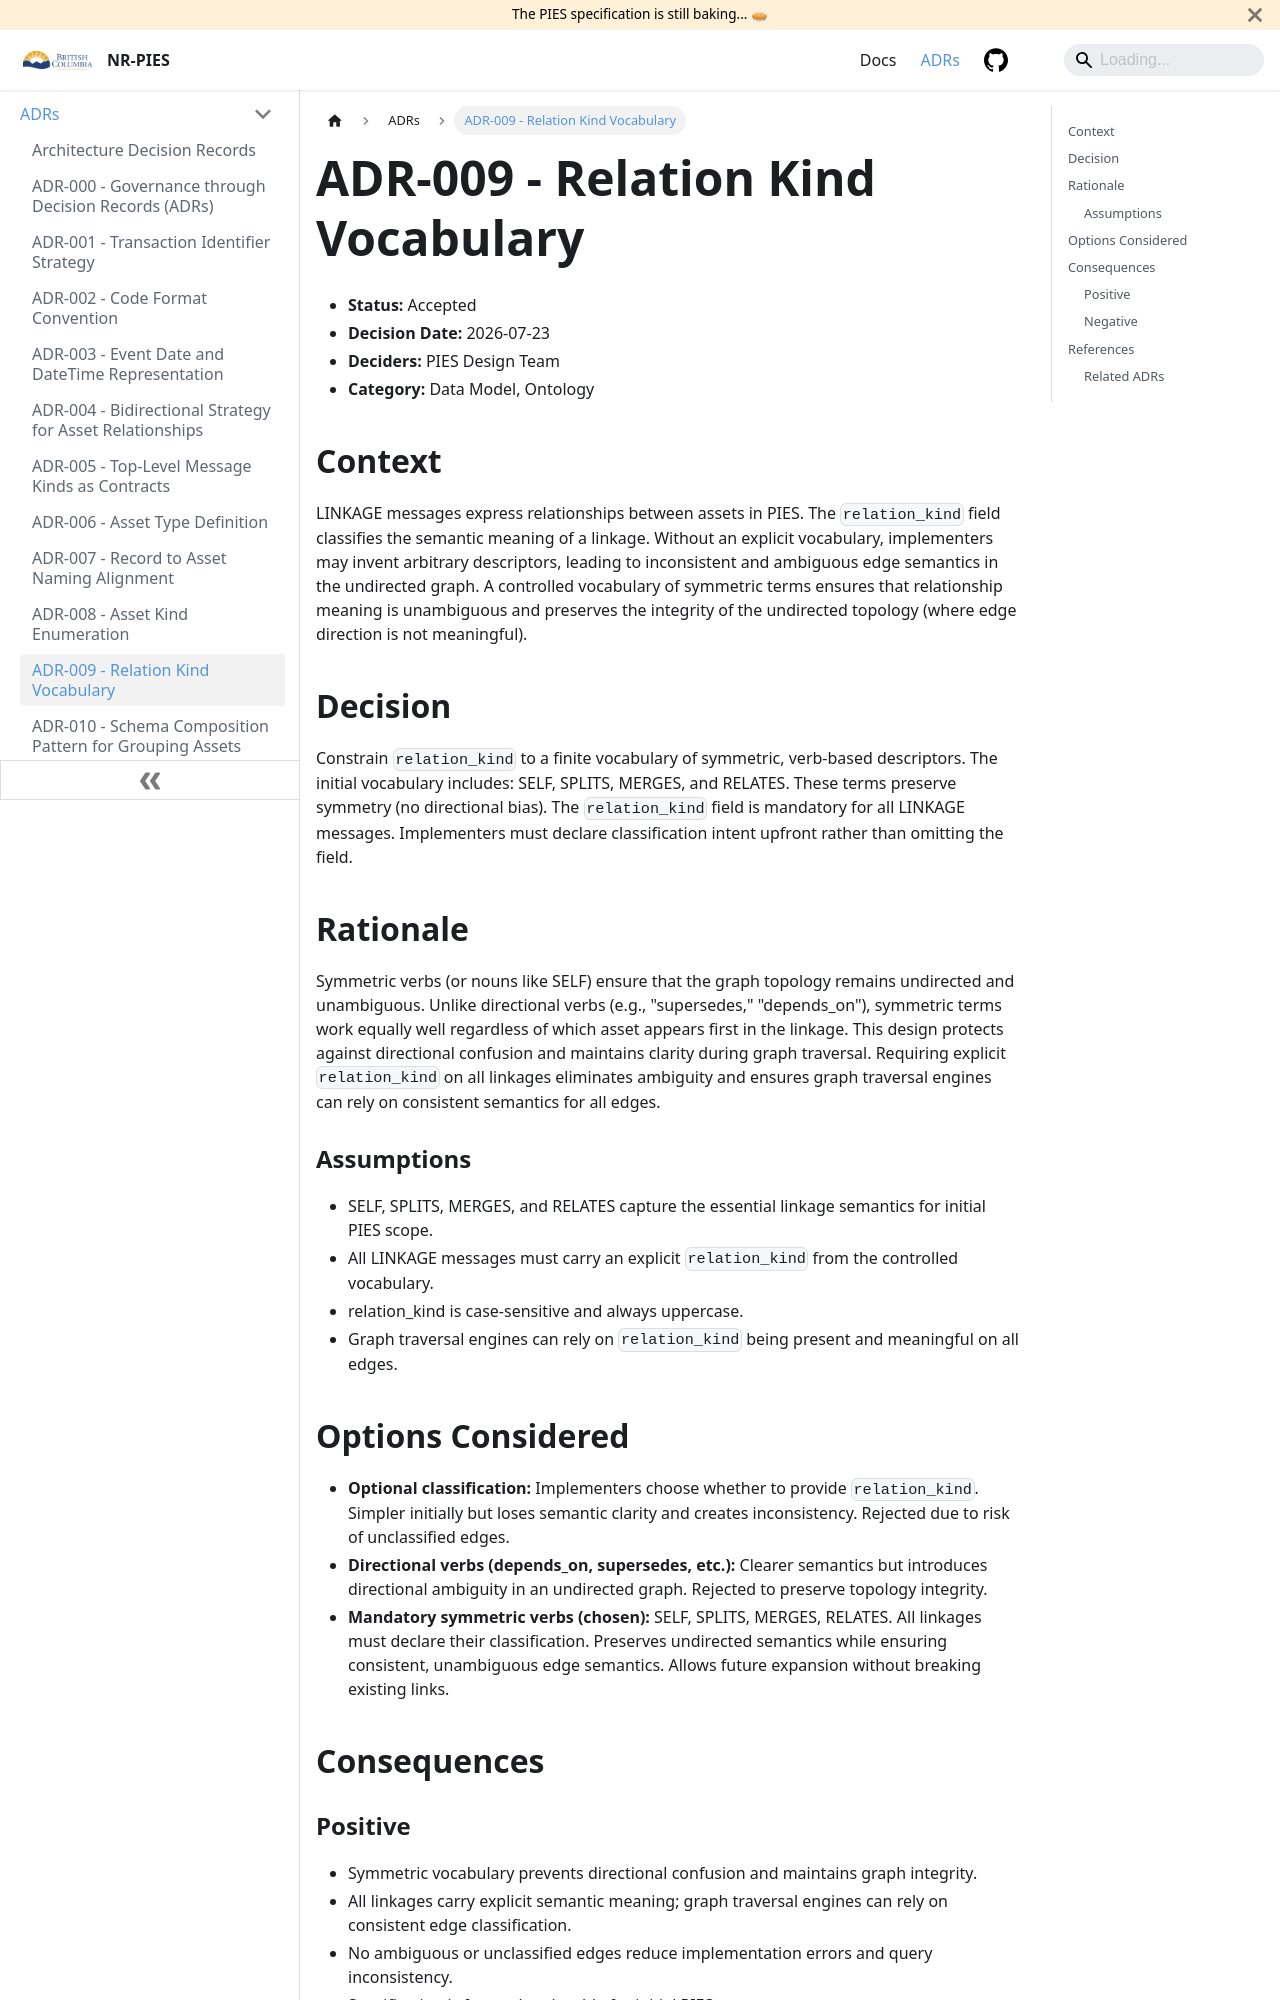

repository: bcgov/nr-pies · page: docs/adr/ADR_009.html · generator: docusaurus

---
id: ADR_009
title: ADR-009 - Relation Kind Vocabulary
description: Constrain relation_kind to symmetric verb-based descriptors (SELF, SPLITS, MERGES, RELATES) to preserve undirected graph semantics in linkage operations.
---

- **Status:** Accepted
- **Decision Date:** 2026-07-23
- **Deciders:** PIES Design Team
- **Category:** Data Model, Ontology

## Context

LINKAGE messages express relationships between assets in PIES. The `relation_kind` field classifies the semantic meaning
of a linkage. Without an explicit vocabulary, implementers may invent arbitrary descriptors, leading to inconsistent
and ambiguous edge semantics in the undirected graph. A controlled vocabulary of symmetric terms ensures that
relationship meaning is unambiguous and preserves the integrity of the undirected topology (where edge direction is not
meaningful).

## Decision

Constrain `relation_kind` to a finite vocabulary of symmetric, verb-based descriptors. The initial vocabulary includes:
SELF, SPLITS, MERGES, and RELATES. These terms preserve symmetry (no directional bias). The `relation_kind` field is
mandatory for all LINKAGE messages. Implementers must declare classification intent upfront rather than omitting the
field.

## Rationale

Symmetric verbs (or nouns like SELF) ensure that the graph topology remains undirected and unambiguous. Unlike
directional verbs (e.g., "supersedes," "depends_on"), symmetric terms work equally well regardless of which asset
appears first in the linkage. This design protects against directional confusion and maintains clarity during graph
traversal. Requiring explicit `relation_kind` on all linkages eliminates ambiguity and ensures graph traversal engines
can rely on consistent semantics for all edges.

### Assumptions

- SELF, SPLITS, MERGES, and RELATES capture the essential linkage semantics for initial PIES scope.
- All LINKAGE messages must carry an explicit `relation_kind` from the controlled vocabulary.
- relation_kind is case-sensitive and always uppercase.
- Graph traversal engines can rely on `relation_kind` being present and meaningful on all edges.
